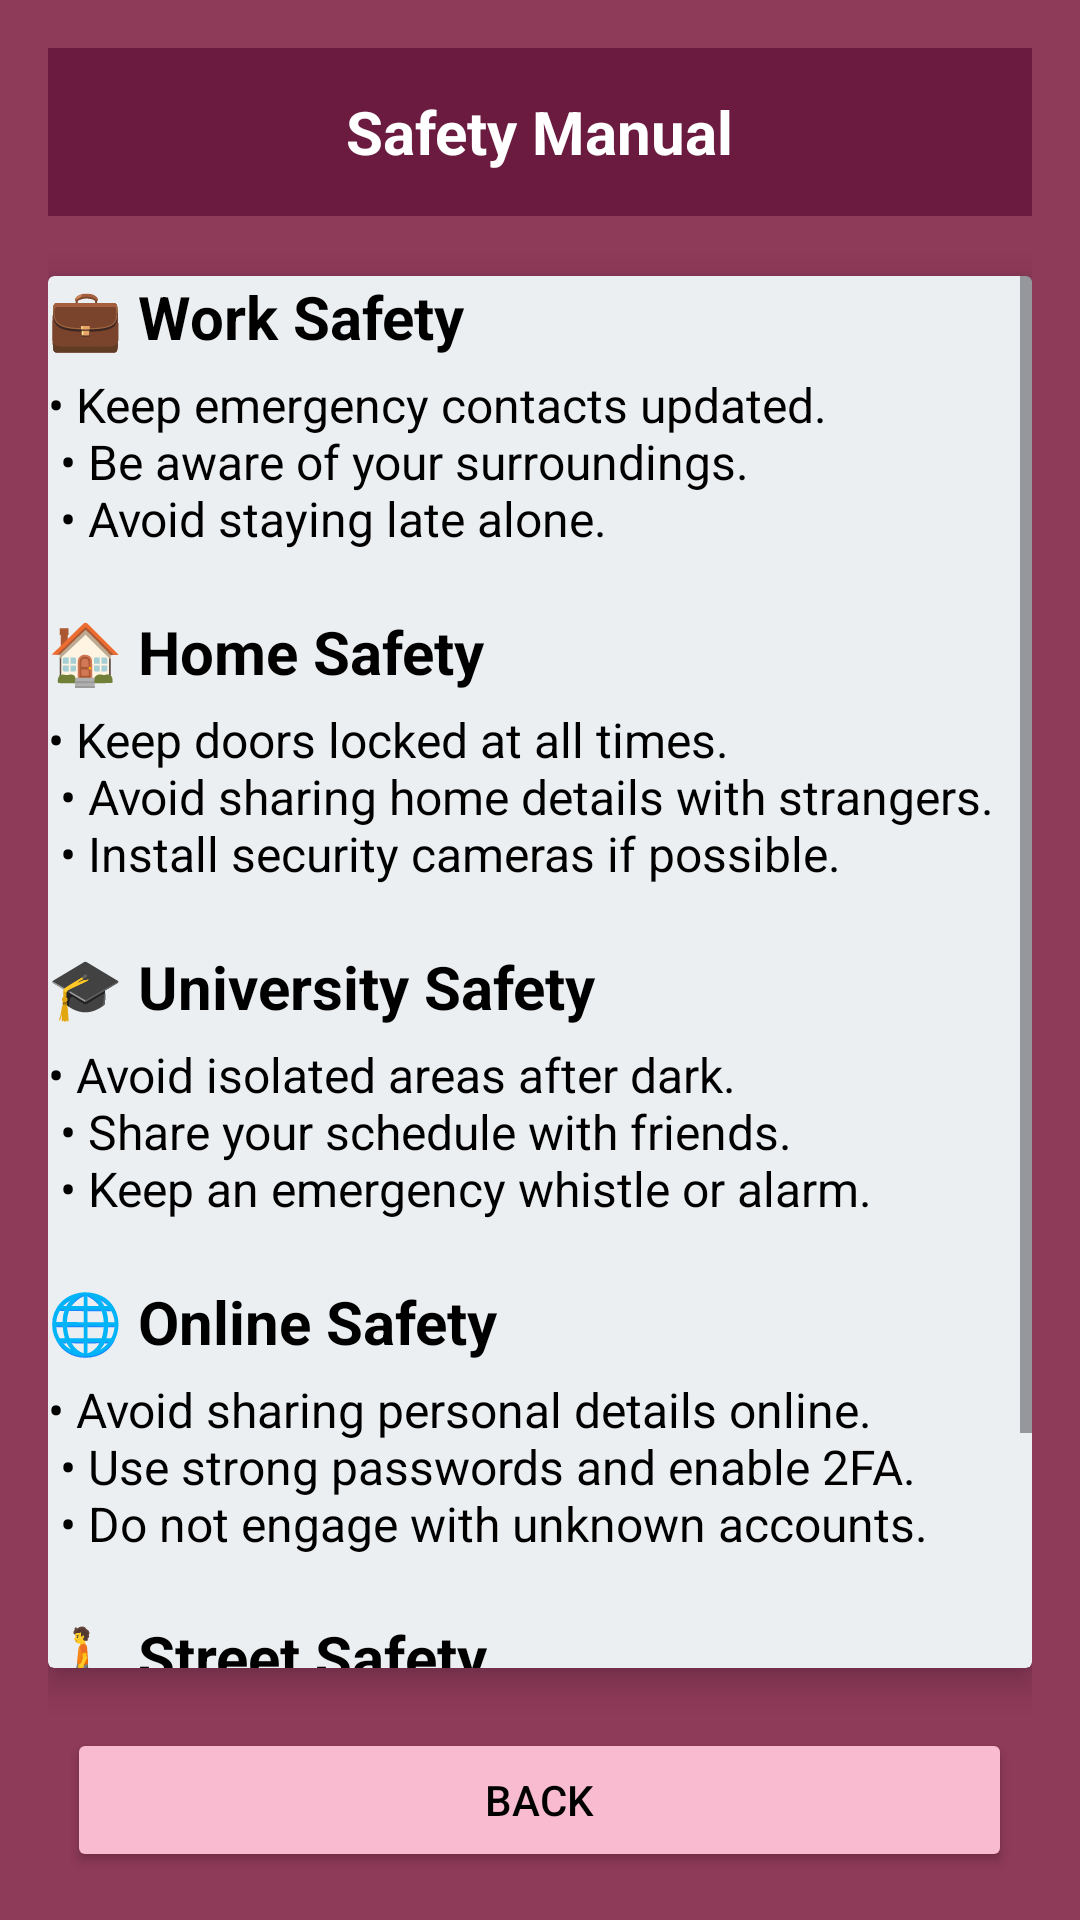

The Android layout XML behind this screen, and the referenced resources:
<!-- AndroidManifest.xml: application theme Theme.SafeGuard -->
<!-- res/layout/activity_safety_manual.xml -->
<?xml version="1.0" encoding="utf-8"?>
<LinearLayout xmlns:android="http://schemas.android.com/apk/res/android"
    xmlns:card_view="http://schemas.android.com/apk/res-auto"
    android:layout_width="match_parent"
    android:layout_height="match_parent"
    android:background="#8E3A59"
    android:orientation="vertical"
    android:padding="16dp"
    android:fitsSystemWindows="true">

    
    <androidx.appcompat.widget.Toolbar
        android:id="@+id/toolbar"
        android:layout_width="match_parent"
        android:layout_height="56dp"
        android:background="#6A1B3F"
        android:padding="10dp"
        android:theme="@style/ThemeOverlay.AppCompat.Dark.ActionBar">

        <TextView
            android:layout_width="wrap_content"
            android:layout_height="wrap_content"
            android:layout_gravity="center"
            android:text="@string/safety_manual"
            android:textColor="@android:color/white"
            android:textSize="20sp"
            android:textStyle="bold" />
    </androidx.appcompat.widget.Toolbar>

    
    <androidx.cardview.widget.CardView
        android:layout_width="match_parent"
        android:layout_height="0dp"
        android:layout_weight="1"
        android:layout_marginTop="20dp"
        android:layout_marginBottom="10dp"
        android:padding="16dp"
        card_view:cardElevation="6dp"
        card_view:cardBackgroundColor="#ECEFF1">

        <ScrollView
            android:layout_width="match_parent"
            android:layout_height="match_parent">

            <LinearLayout
                android:layout_width="match_parent"
                android:layout_height="wrap_content"
                android:orientation="vertical">

                
                <TextView
                    android:layout_width="match_parent"
                    android:layout_height="wrap_content"
                    android:text="@string/work_safety"
                    android:textSize="20sp"
                    android:textStyle="bold"
                    android:textColor="@android:color/black"
                    android:layout_marginBottom="5dp" />

                <TextView
                    android:layout_width="match_parent"
                    android:layout_height="wrap_content"
                    android:text="@string/work_safety_tips"
                    android:textSize="16sp"
                    android:textColor="@android:color/black"
                    android:layout_marginBottom="20dp" />

                
                <TextView
                    android:layout_width="match_parent"
                    android:layout_height="wrap_content"
                    android:text="@string/home_safety"
                    android:textSize="20sp"
                    android:textStyle="bold"
                    android:textColor="@android:color/black"
                    android:layout_marginBottom="5dp" />

                <TextView
                    android:layout_width="match_parent"
                    android:layout_height="wrap_content"
                    android:text="@string/home_safety_tips"
                    android:textSize="16sp"
                    android:textColor="@android:color/black"
                    android:layout_marginBottom="20dp" />

                
                <TextView
                    android:layout_width="match_parent"
                    android:layout_height="wrap_content"
                    android:text="@string/university_safety"
                    android:textSize="20sp"
                    android:textStyle="bold"
                    android:textColor="@android:color/black"
                    android:layout_marginBottom="5dp" />

                <TextView
                    android:layout_width="match_parent"
                    android:layout_height="wrap_content"
                    android:text="@string/university_safety_tips"
                    android:textSize="16sp"
                    android:textColor="@android:color/black"
                    android:layout_marginBottom="20dp" />

                
                <TextView
                    android:layout_width="match_parent"
                    android:layout_height="wrap_content"
                    android:text="@string/online_safety"
                    android:textSize="20sp"
                    android:textStyle="bold"
                    android:textColor="@android:color/black"
                    android:layout_marginBottom="5dp" />

                <TextView
                    android:layout_width="match_parent"
                    android:layout_height="wrap_content"
                    android:text="@string/online_safety_tips"
                    android:textSize="16sp"
                    android:textColor="@android:color/black"
                    android:layout_marginBottom="20dp" />

                
                <TextView
                    android:layout_width="match_parent"
                    android:layout_height="wrap_content"
                    android:text="@string/street_safety"
                    android:textSize="20sp"
                    android:textStyle="bold"
                    android:textColor="@android:color/black"
                    android:layout_marginBottom="5dp" />

                <TextView
                    android:layout_width="match_parent"
                    android:layout_height="wrap_content"
                    android:text="@string/street_safety_tips"
                    android:textSize="16sp"
                    android:textColor="@android:color/black"
                    android:layout_marginBottom="20dp" />

            </LinearLayout>
        </ScrollView>
    </androidx.cardview.widget.CardView>

    
    <Button
        android:id="@+id/backButton"
        android:layout_width="315dp"
        android:layout_height="wrap_content"
        android:layout_marginTop="10dp"
        android:layout_gravity="center_horizontal"
        android:backgroundTint="#F8BBD0"
        android:text="@string/back"
        android:textColor="@android:color/black"
        android:padding="12dp" />
</LinearLayout>
<!-- resources referenced by this layout -->
<resources>
  <string name="back">Back</string>
  <string name="home_safety">🏠 Home Safety</string>
  <string name="home_safety_tips">
           • Keep doors locked at all times. \n
           • Avoid sharing home details with strangers. \n
           • Install security cameras if possible.
      </string>
  <string name="online_safety">🌐 Online Safety</string>
  <string name="online_safety_tips">
           • Avoid sharing personal details online. \n
           • Use strong passwords and enable 2FA. \n
           • Do not engage with unknown accounts.
      </string>
  <string name="safety_manual">Safety Manual</string>
  <string name="street_safety">🚶 Street Safety</string>
  <string name="street_safety_tips">
           • Walk in well-lit areas. \n
           • Avoid using phones while walking alone. \n
           • Be aware of exits in public spaces.
      </string>
  <string name="university_safety">🎓 University Safety</string>
  <string name="university_safety_tips">
           • Avoid isolated areas after dark. \n
           • Share your schedule with friends. \n
           • Keep an emergency whistle or alarm.
      </string>
  <string name="work_safety">💼 Work Safety</string>
  <string name="work_safety_tips">
           • Keep emergency contacts updated. \n
           • Be aware of your surroundings. \n
           • Avoid staying late alone.
      </string>
  <style name="Theme.SafeGuard" parent="Base.Theme.SafeGuard" />
  <style name="Base.Theme.SafeGuard" parent="Theme.Material3.DayNight.NoActionBar">
          
  
          
          <item name="colorPrimary">#8E3A59</item>
          <item name="colorSecondary">#AD1457</item>
  
          
          <item name="colorControlActivated">#AD1457</item>
  
          
          <item name="android:textColorHighlight">#F8BBD0</item>
  
          
          
      </style>
</resources>
